Image classification data set "oil_palm_fruit" (Hartinidamanik/OilPalm_Research on GitHub). Class labels (4): overripe, ripe, underripe, unripe.

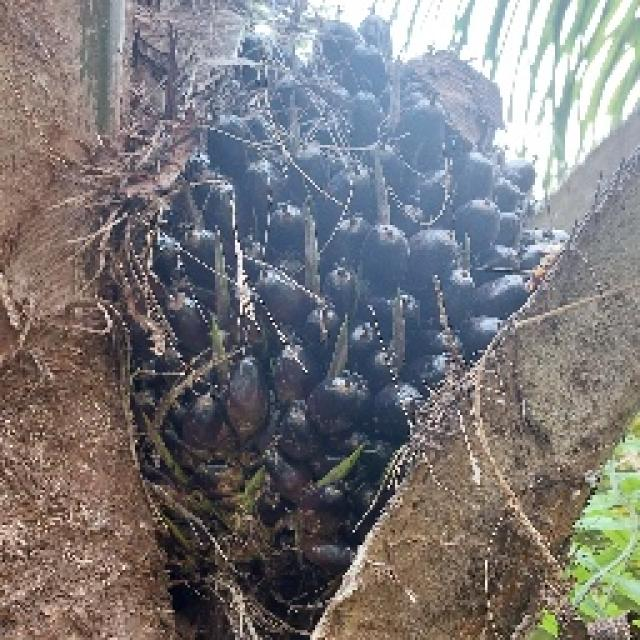
Label: unripe

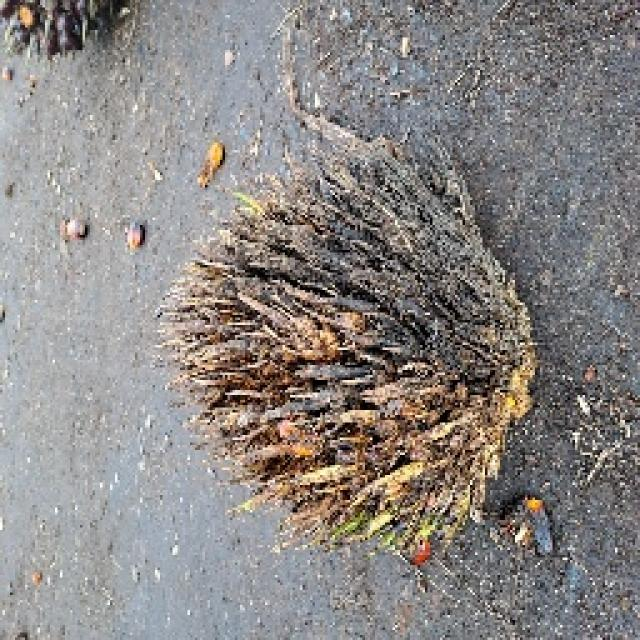
Label: overripe

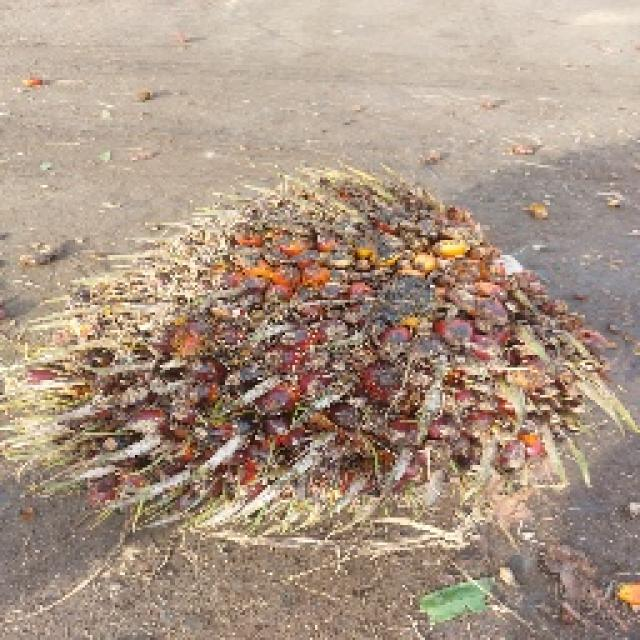
Label: underripe

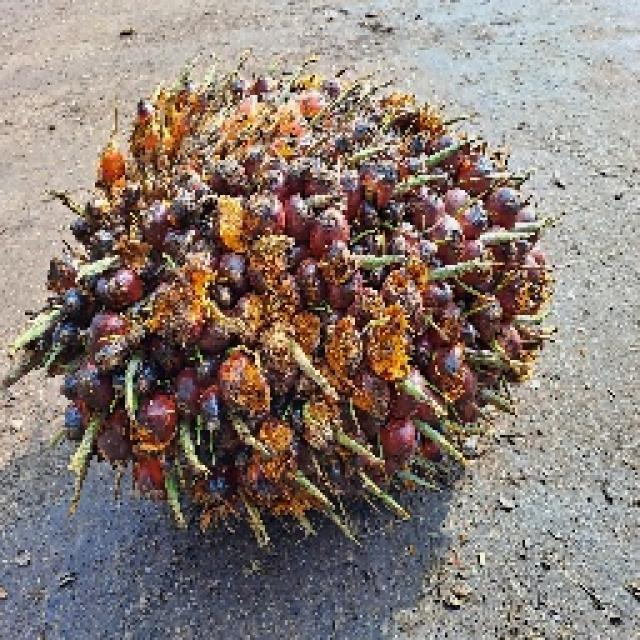
Label: ripe

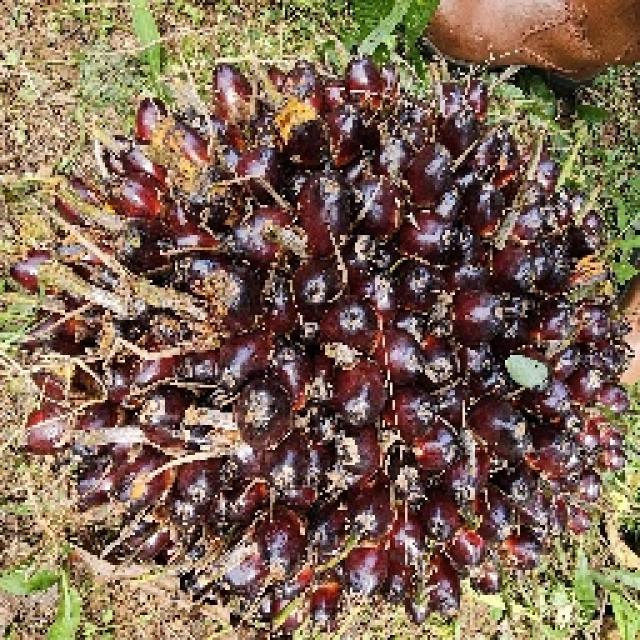
Label: unripe

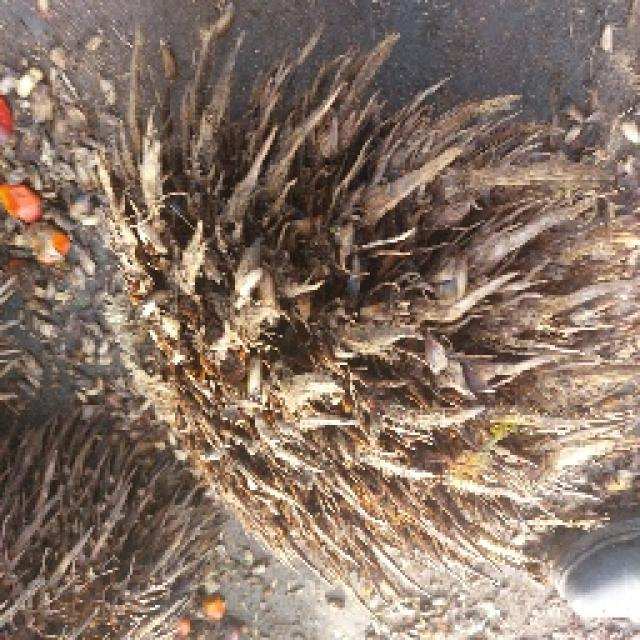
Label: overripe
